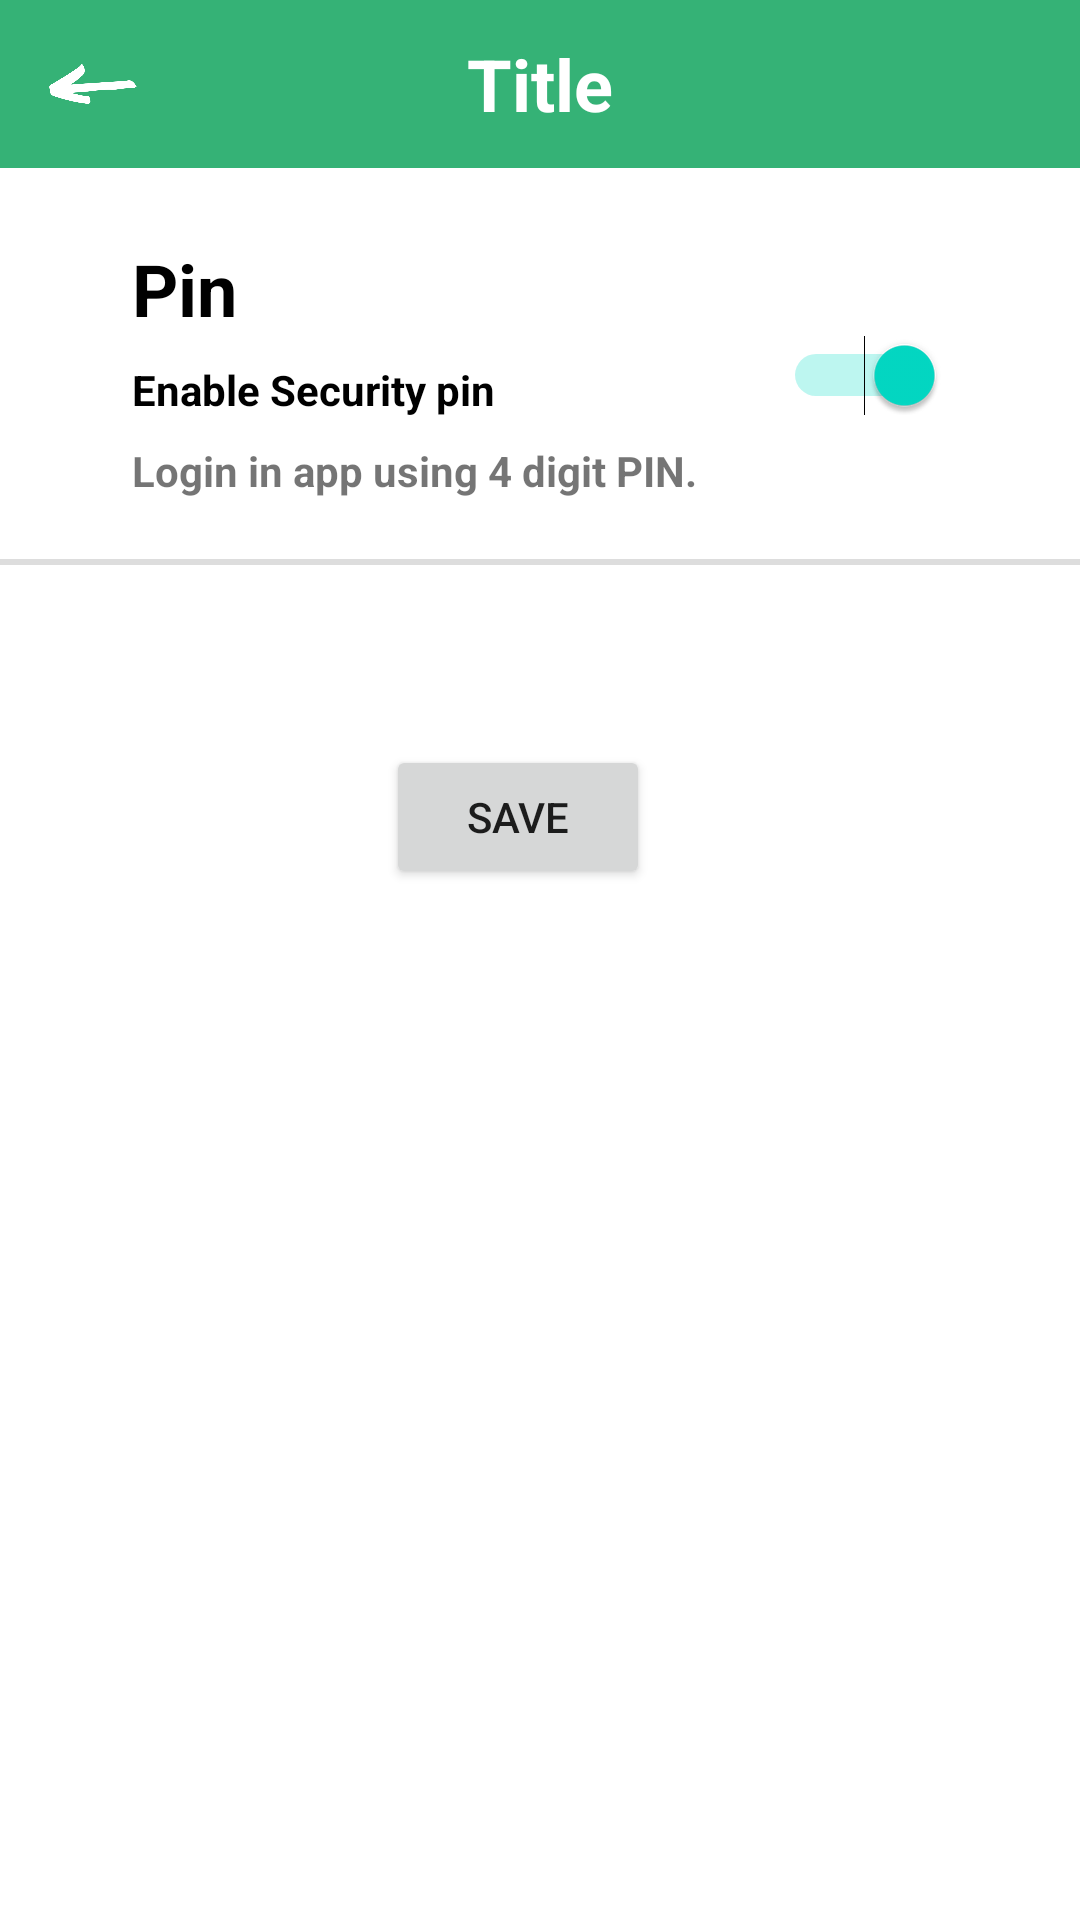

Write the Android layout XML for this screen, with the resource values it uses.
<!-- AndroidManifest.xml: application theme Theme.Pebuplan -->
<!-- res/layout/fragment_security.xml -->
<?xml version="1.0" encoding="utf-8"?>
<FrameLayout xmlns:android="http://schemas.android.com/apk/res/android"
    xmlns:app="http://schemas.android.com/apk/res-auto"
    xmlns:tools="http://schemas.android.com/tools"
    android:layout_width="match_parent"
    android:layout_height="match_parent"
    tools:context=".fragments.settings.SecurityFragment">

    <androidx.constraintlayout.widget.ConstraintLayout
        android:layout_width="match_parent"
        android:layout_height="match_parent">

        <include
            android:id="@+id/include"
            layout="@layout/toolbar"
            app:layout_constraintEnd_toEndOf="parent"
            app:layout_constraintHorizontal_bias="1.0"
            app:layout_constraintStart_toStartOf="parent"
            app:layout_constraintTop_toTopOf="parent" />

        <TextView
            android:id="@+id/textView37"
            android:layout_width="wrap_content"
            android:layout_height="wrap_content"
            android:layout_marginStart="44dp"
            android:layout_marginTop="24dp"
            android:text="Pin"
            android:textColor="@color/black"
            android:textSize="24sp"
            android:textStyle="bold"
            app:layout_constraintStart_toStartOf="parent"
            app:layout_constraintTop_toBottomOf="@+id/include" />

        <TextView
            android:id="@+id/textView38"
            android:layout_width="wrap_content"
            android:layout_height="wrap_content"
            android:layout_marginTop="8dp"
            android:text="Enable Security pin"
            android:textColor="@color/black"
            android:textStyle="bold"
            app:layout_constraintStart_toStartOf="@+id/textView37"
            app:layout_constraintTop_toBottomOf="@+id/textView37" />

        <TextView
            android:id="@+id/textView39"
            android:layout_width="wrap_content"
            android:layout_height="wrap_content"
            android:layout_marginTop="8dp"
            android:text="Login in app using 4 digit PIN."
            android:textStyle="bold"
            app:layout_constraintStart_toStartOf="@+id/textView38"
            app:layout_constraintTop_toBottomOf="@+id/textView38" />

        <Switch
            android:id="@+id/switch1"
            android:layout_width="wrap_content"
            android:layout_height="wrap_content"
            android:checked="true"
            app:layout_constraintBottom_toBottomOf="@+id/textView39"
            app:layout_constraintEnd_toEndOf="parent"
            app:layout_constraintHorizontal_bias="0.681"
            app:layout_constraintStart_toEndOf="@+id/textView38"
            app:layout_constraintTop_toTopOf="@+id/textView37"
            app:layout_constraintVertical_bias="0.533" />

        <View
            android:id="@+id/view"
            android:layout_width="match_parent"
            android:layout_height="2dp"
            android:layout_marginTop="20dp"
            android:background="@color/grey"
            app:layout_constraintEnd_toEndOf="parent"
            app:layout_constraintStart_toStartOf="parent"
            app:layout_constraintTop_toBottomOf="@+id/textView39" />

        <TextView
            android:id="@+id/textView41"
            android:layout_width="wrap_content"
            android:layout_height="wrap_content"
            android:layout_marginTop="52dp"
            android:text="Fingerprint"
            android:textColor="@color/black"
            android:textSize="24sp"
            android:textStyle="bold"
            android:visibility="gone"
            app:layout_constraintStart_toStartOf="@+id/textView37"
            app:layout_constraintTop_toBottomOf="@+id/view" />

        <TextView
            android:id="@+id/textView42"
            android:layout_width="wrap_content"
            android:layout_height="wrap_content"
            android:layout_marginTop="8dp"
            android:text="Enable Fingerprint "
            android:visibility="gone"
            android:textColor="@color/black"
            android:textStyle="bold"
            app:layout_constraintStart_toStartOf="@+id/textView41"
            app:layout_constraintTop_toBottomOf="@+id/textView41" />

        <TextView
            android:id="@+id/textView43"
            android:layout_width="wrap_content"
            android:layout_height="wrap_content"
            android:layout_marginTop="8dp"
            android:visibility="gone"
            android:text="Login in app using your fingerprint"
            android:textStyle="bold"
            app:layout_constraintStart_toStartOf="@+id/textView42"
            app:layout_constraintTop_toBottomOf="@+id/textView42" />

        <Switch
            android:id="@+id/switch2"
            android:layout_width="wrap_content"
            android:layout_height="wrap_content"
            android:checked="true"
            android:visibility="gone"
            app:layout_constraintBottom_toBottomOf="@+id/textView43"
            app:layout_constraintEnd_toEndOf="@+id/switch1"
            app:layout_constraintStart_toStartOf="@+id/switch1"
            app:layout_constraintTop_toTopOf="@+id/textView41" />

        <View
            android:id="@+id/view2"
            android:layout_width="match_parent"
            android:layout_height="2dp"
            android:layout_marginTop="20dp"
            android:visibility="gone"
            android:background="@color/grey"
            app:layout_constraintEnd_toEndOf="parent"
            app:layout_constraintHorizontal_bias="0.0"
            app:layout_constraintStart_toStartOf="parent"
            app:layout_constraintTop_toBottomOf="@+id/textView43" />

        <Button
            android:id="@+id/button5"
            android:layout_width="wrap_content"
            android:layout_height="wrap_content"
            android:layout_marginTop="60dp"
            android:text="Save"
            app:layout_constraintEnd_toEndOf="@+id/switch2"
            app:layout_constraintHorizontal_bias="0.542"
            app:layout_constraintStart_toStartOf="@+id/textView42"
            app:layout_constraintTop_toBottomOf="@+id/view2" />

    </androidx.constraintlayout.widget.ConstraintLayout>
</FrameLayout>
<!-- res/layout/toolbar.xml (included above) -->
<?xml version="1.0" encoding="utf-8"?>
<androidx.appcompat.widget.Toolbar xmlns:android="http://schemas.android.com/apk/res/android"
    xmlns:app="http://schemas.android.com/apk/res-auto"
    xmlns:tools="http://schemas.android.com/tools"
    android:id="@+id/toolbar2"
    android:layout_width="match_parent"
    android:layout_height="wrap_content"
    android:background="?attr/colorPrimary"
    android:minHeight="?attr/actionBarSize"
    android:theme="?attr/actionBarTheme"
    app:layout_constraintEnd_toEndOf="parent"
    app:layout_constraintStart_toStartOf="parent"
    app:layout_constraintTop_toTopOf="parent">

    <TextView
        android:id="@+id/money"
        android:layout_width="wrap_content"
        android:layout_height="wrap_content"
        android:layout_gravity="right"
        android:text="₱500"
        android:textColor="@color/white"
        android:textSize="24sp"
        android:textStyle="bold"
        android:visibility="invisible"
        tools:layout_editor_absoluteX="16dp"
        tools:layout_editor_absoluteY="18dp" />

    <TextView
        android:id="@+id/title"
        android:layout_width="wrap_content"
        android:layout_height="wrap_content"
        android:layout_gravity="center"
        android:text="Title"
        android:textColor="#FFFFFF"
        android:textSize="24sp"
        android:textStyle="bold"
        tools:layout_editor_absoluteX="16dp"
        tools:layout_editor_absoluteY="18dp" />

    <ImageView
        android:id="@+id/back_image"
        android:layout_width="30dp"
        android:layout_height="30dp"
        app:srcCompat="@drawable/back_button"
        tools:layout_editor_absoluteX="16dp" />
</androidx.appcompat.widget.Toolbar>
<!-- resources referenced by this layout -->
<resources>
  <color name="black">#FF000000</color>
  <color name="grey">#dddddd</color>
  <color name="white">#FFFFFFFF</color>
  <!-- drawable back_button: png bitmap (drawable, 8825 bytes) -->
  <style name="Theme.Pebuplan" parent="Theme.MaterialComponents.DayNight.NoActionBar">
          
          <item name="colorPrimary">@color/purple_500</item>
          <item name="colorPrimaryVariant">@color/purple_700</item>
          <item name="colorOnPrimary">@color/white</item>
          
          <item name="colorSecondary">@color/teal_200</item>
          <item name="colorSecondaryVariant">@color/teal_700</item>
          <item name="colorOnSecondary">@color/black</item>
          
          <item name="android:statusBarColor">?attr/colorPrimaryVariant</item>
  
          
      </style>
  <color name="purple_500">#35b276</color>
  <color name="purple_700">#41A545</color>
  <color name="teal_200">#FF03DAC5</color>
  <color name="teal_700">#FF018786</color>
</resources>
